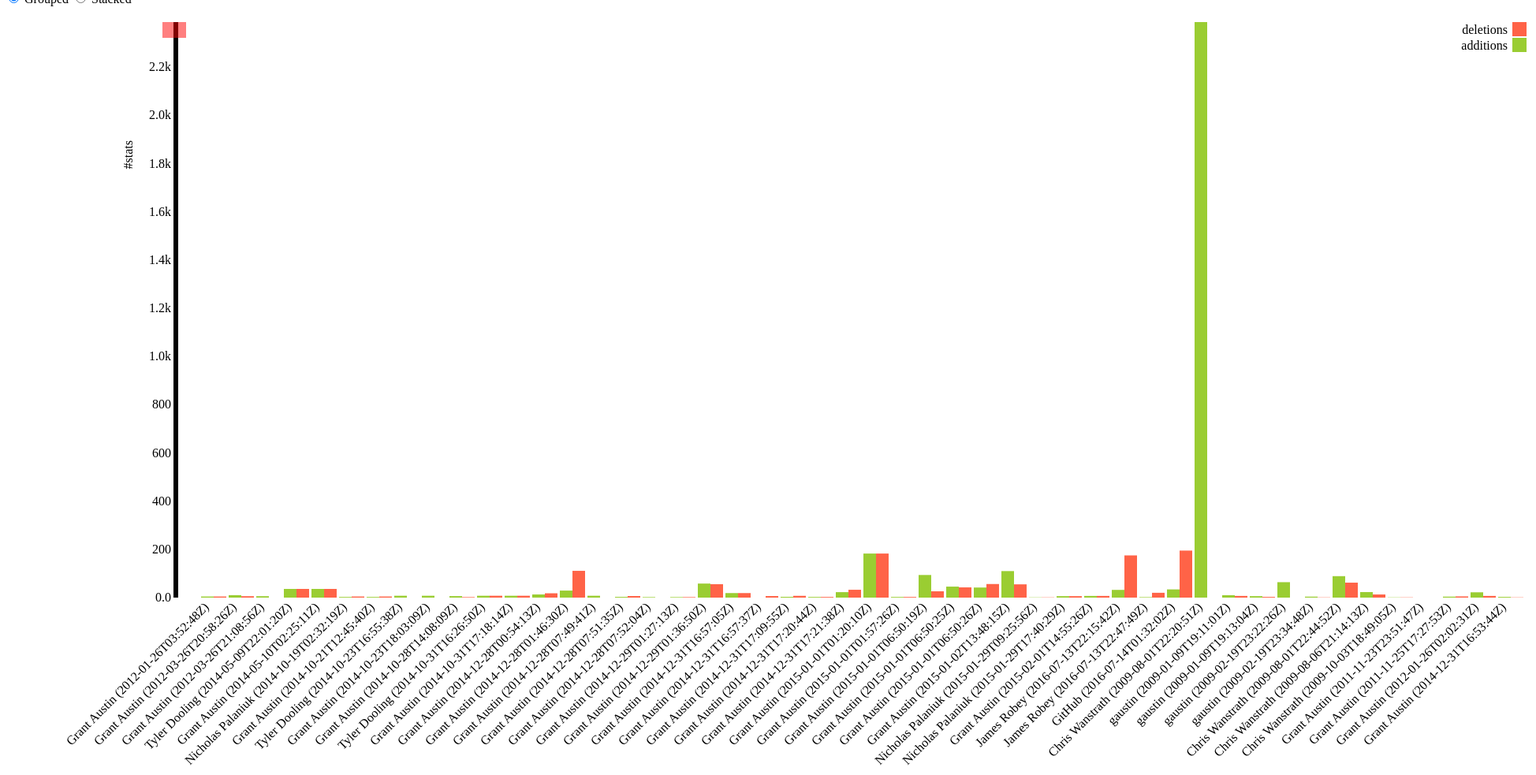
D3 v3 page, settled after 480 driven frames (8 s of simulated time); the page loaded 1 data file(s).


// ── d3_choice.js
// source: https://github.com/DeBraid/www.cacheflow.ca/blob/master/styles/js/d3kickchart.js
var n = 2; // number of layers
    m = 100; // number of samples per layer

var margin = {top: 20, right: 50, bottom: 250, left: 200},
    width = 2000 - margin.left - margin.right,
    height = 1000 - margin.top - margin.bottom;

var svg = d3.select("#chart-svg").append("svg")
    .attr("width", width + margin.left + margin.right)
    .attr("height", height + margin.top + margin.bottom)
    .append("g")
    .attr("transform", "translate(" + margin.left + "," + margin.top + ")");

d3.csv("choice_commit_data.csv", function (data){

    var headers = ["additions","deletions"];

    var layers = d3.layout.stack()(headers.map(function(priceRange) {
        return data.map(function(d) {
          return {x: d.user_date, y: +d[priceRange]};
        });
    }));

    var yGroupMax = d3.max(layers, function(layer) { return d3.max(layer, function(d) { return d.y; }); });
    var yStackMax = d3.max(layers, function(layer) { return d3.max(layer, function(d) { return d.y0 + d.y; }); });

    var xScale = d3.scale.ordinal()
        .domain(layers[0].map(function(d) { return d.x; }))
        .rangeRoundBands([25, width], .08);

    var y = d3.scale.linear()
        .domain([0, yStackMax])
        .range([height, 0]);

    var color = d3.scale.ordinal()
        .domain(headers)
        .range(["#9ACD32", "#FF6347"]);

    var xAxis = d3.svg.axis()
        .scale(xScale)
        .tickSize(0)
        .tickPadding(3)
        .orient("bottom");

    var yAxis = d3.svg.axis()
        .scale(y)
        .orient("left")
        .tickFormat(d3.format(".2s"));

    var layer = svg.selectAll(".layer")
        .data(layers)
        .enter().append("g")
        .attr("class", "layer")
        .style("fill", function(d, i) { return color(i); });

    var rect = layer.selectAll("rect")
        .data(function(d) { return d; })
        .enter().append("rect")
        .attr("x", function(d) { return xScale(d.x); })
        .attr("y", height)
        .attr("width", xScale.rangeBand())
        .attr("height", 0);

    rect.transition()
        .delay(function(d, i) { return i * 10; })
        .attr("y", function(d) { return y(d.y0 + d.y); })
        .attr("height", function(d) { return y(d.y0) - y(d.y0 + d.y); });

    //********** AXES ************
    svg.append("g")
        .attr("class", "x axis")
        .attr("transform", "translate(0," + height + ")")
        .call(xAxis)
        .selectAll("text").style("text-anchor", "end")
            .attr("dx", "-.8em")
            .attr("dy", ".15em")
            .attr("transform", function(d) {
                  return "rotate(-45)"
                });

    svg.append("g")
        .attr("class", "y axis")
        .attr("transform", "translate(20,0)")
        .call(yAxis)
      .append("text")
        .attr("transform", "rotate(-90)")
        .attr({"x": -150, "y": -70})
        .attr("dy", ".75em")
        .style("text-anchor", "end")
        .text("#stats");

    var legend = svg.selectAll(".legend")
        .data(headers.slice().reverse())
            .enter().append("g")
            .attr("class", "legend")
            .attr("transform", function(d, i) { return "translate(-20," + i * 20 + ")"; });

        legend.append("rect")
            .attr("x", width - 18)
            .attr("width", 18)
            .attr("height", 18)
            .style("fill", color);

        legend.append("text")
              .attr("x", width - 24)
              .attr("y", 9)
              .attr("dy", ".35em")
              .style("text-anchor", "end")
              .text(function(d) { return d;  });


    d3.selectAll("input").on("change", change);

    var timeout = setTimeout(function() {
      d3.select("input[value=\"grouped\"]").property("checked", true).each(change);
    }, 2000);

    function change() {
      clearTimeout(timeout);
      if (this.value === "grouped") transitionGrouped();
      else transitionStacked();
    }

    function transitionGrouped() {
      y.domain([0, yGroupMax]);

      rect.transition()
          .duration(500)
          .delay(function(d, i) { return i * 10; })
          .attr("x", function(d, i, j) { return xScale(d.x) + xScale.rangeBand() / n * j; })
          .attr("width", xScale.rangeBand() / n)
        .transition()
          .attr("y", function(d) { return y(d.y); })
          .attr("height", function(d) { return height - y(d.y); });

      rect.on("mouseover", function() { tooltip.style("display", null); })
        .on("mouseout", function() { tooltip.style("display", "none"); })
        .on("mousemove", function(d) {
          var xPosition = d3.mouse(this)[0] - 15;
          var yPosition = d3.mouse(this)[1] - 25;
          tooltip.attr("transform", "translate(" + xPosition + "," + yPosition + ")");
          tooltip.select("text").text("hello world");
        });
    };

    function transitionStacked() {
      y.domain([0, yStackMax]);

      rect.transition()
          .duration(500)
          .delay(function(d, i) { return i * 10; })
          .attr("y", function(d) { return y(d.y0 + d.y); })
          .attr("height", function(d) { return y(d.y0) - y(d.y0 + d.y); })
        .transition()
          .attr("x", function(d) { return xScale(d.x); })
          .attr("width", xScale.rangeBand());

      rect.on("mouseover", function() { tooltip.style("display", null); })
        .on("mouseout", function() { tooltip.style("display", "none"); })
        .on("mousemove", function(d) {
          var xPosition = d3.mouse(this)[0] - 15;
          var yPosition = d3.mouse(this)[1] - 25;
          // console.log(xPosition);
          tooltip.attr("transform", "translate(" + xPosition + "," + yPosition + ")");
          tooltip.select("text").text("hello world");
        });
    };

    var tooltip = svg.append("g")
        .attr("class", "tooltip");

    tooltip.append("rect")
        .attr("width", 30)
        .attr("height", 20)
        .attr("fill", "red")
        .style("opacity", 0.5);

    tooltip.append("text")
        .attr("x", 15)
        .attr("dy", "1.2em")
        .style("text-anchor", "middle")
        .attr("font-size", "12px")
        .attr("font-weight", "bold");
});


### data: choice_commit_data.csv
user_date, deletions, additions
Grant Austin (2012-01-26T03:52:48Z), 4, 4
Grant Austin (2012-03-26T20:58:26Z), 5, 10
Grant Austin (2012-03-26T21:08:56Z), 0, 5
Tyler Dooling (2014-05-09T22:01:20Z), 36, 36
Grant Austin (2014-05-10T02:25:11Z), 36, 36
Nicholas Palaniuk (2014-10-19T02:32:19Z), 4, 2
Grant Austin (2014-10-21T12:45:40Z), 4, 2
Tyler Dooling (2014-10-23T16:55:38Z), 0, 7
Grant Austin (2014-10-23T18:03:09Z), 0, 7
Grant Austin (2014-10-28T14:08:09Z), 1, 5
Tyler Dooling (2014-10-31T16:26:50Z), 7, 7
Grant Austin (2014-10-31T17:18:14Z), 7, 7
Grant Austin (2014-12-28T00:54:13Z), 17, 13
Grant Austin (2014-12-28T01:46:30Z), 110, 28
Grant Austin (2014-12-28T07:49:41Z), 0, 7
Grant Austin (2014-12-28T07:51:35Z), 6, 2
Grant Austin (2014-12-28T07:52:04Z), 0, 1
Grant Austin (2014-12-29T01:27:13Z), 1, 1
Grant Austin (2014-12-29T01:36:50Z), 55, 57
Grant Austin (2014-12-31T16:57:05Z), 18, 18
Grant Austin (2014-12-31T16:57:37Z), 6, 0
Grant Austin (2014-12-31T17:09:55Z), 7, 3
Grant Austin (2014-12-31T17:20:44Z), 2, 2
Grant Austin (2014-12-31T17:21:38Z), 32, 22
Grant Austin (2015-01-01T01:20:10Z), 182, 182
Grant Austin (2015-01-01T01:57:26Z), 2, 2
Grant Austin (2015-01-01T06:50:19Z), 26, 93
Grant Austin (2015-01-01T06:50:25Z), 42, 45
Grant Austin (2015-01-01T06:50:26Z), 56, 41
Grant Austin (2015-01-01T06:50:26Z), 10, 10
Tyler Dooling (2014-10-23T16:55:38Z), 0, 7
Grant Austin (2014-10-23T18:03:09Z), 0, 7
Grant Austin (2014-10-28T14:08:09Z), 1, 5
Tyler Dooling (2014-10-31T16:26:50Z), 7, 7
Grant Austin (2014-10-31T17:18:14Z), 7, 7
Grant Austin (2014-12-28T00:54:13Z), 17, 13
Grant Austin (2014-12-28T01:46:30Z), 110, 28
Grant Austin (2014-12-28T07:49:41Z), 0, 7
Grant Austin (2014-12-28T07:51:35Z), 6, 2
Grant Austin (2014-12-28T07:52:04Z), 0, 1
Grant Austin (2014-12-29T01:27:13Z), 1, 1
Grant Austin (2014-12-29T01:36:50Z), 55, 57
Grant Austin (2014-12-31T16:57:05Z), 18, 18
Grant Austin (2014-12-31T16:57:37Z), 6, 0
Grant Austin (2014-12-31T17:09:55Z), 7, 3
Grant Austin (2014-12-31T17:20:44Z), 2, 2
Grant Austin (2014-12-31T17:21:38Z), 32, 22
Grant Austin (2015-01-01T01:20:10Z), 182, 182
Grant Austin (2015-01-01T01:57:26Z), 2, 2
Grant Austin (2015-01-01T06:50:19Z), 26, 93
Grant Austin (2015-01-01T06:50:25Z), 42, 45
Grant Austin (2015-01-01T06:50:26Z), 56, 41
Grant Austin (2015-01-01T06:50:26Z), 10, 10
Grant Austin (2015-01-02T13:48:15Z), 55, 110
Nicholas Palaniuk (2015-01-29T09:25:56Z), 1, 1
Nicholas Palaniuk (2015-01-29T17:40:29Z), 6, 6
Grant Austin (2015-02-01T14:55:26Z), 7, 7
James Robey (2016-07-13T22:15:42Z), 175, 32
James Robey (2016-07-13T22:47:49Z), 20, 2
GitHub (2016-07-14T01:32:02Z), 195, 34
... 31 more rows